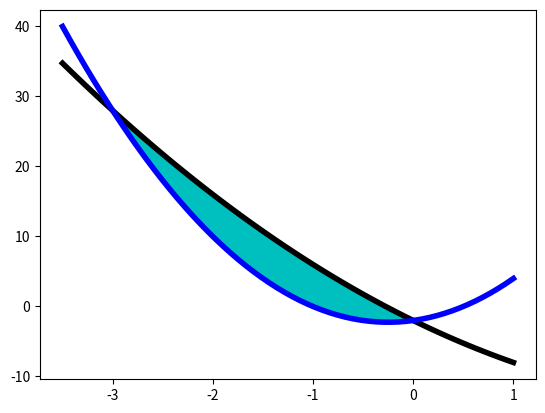

Here is the Python script that generated this plot:
import numpy as np
import matplotlib.pyplot as plt
from scipy.optimize import fsolve
from scipy.integrate import quad

plt.close('all')

f1 = lambda x: x ** 2 -7 * x -2
f2 = lambda x: 4 * x ** 2 + 2 * x - 2
x = np.linspace(-3.5, 1, 60)
y1 = f1(x)
y2 = f2(x)
fig = plt.figure(facecolor='white')
plt.plot(x, y1, 'k-', x, y2, 'b-', linewidth=4)

f = lambda x: f2(x) - f1(x)
x1 = fsolve(f, -3.0)[0]
x2 = fsolve(f, 0.0)[0]
print('Точки перетину: {:6.3f} {:6.3f}'.format(x1, x2))

xf = np.linspace(x1, x2, 41)
yu = f2(xf)
yd = f1(xf)
plt.fill_between(xf, yu, yd, color='c')

s = quad(f, x2, x1)[0]
print("Площа між кривими={:6.4f}".format(s))

plt.show()
